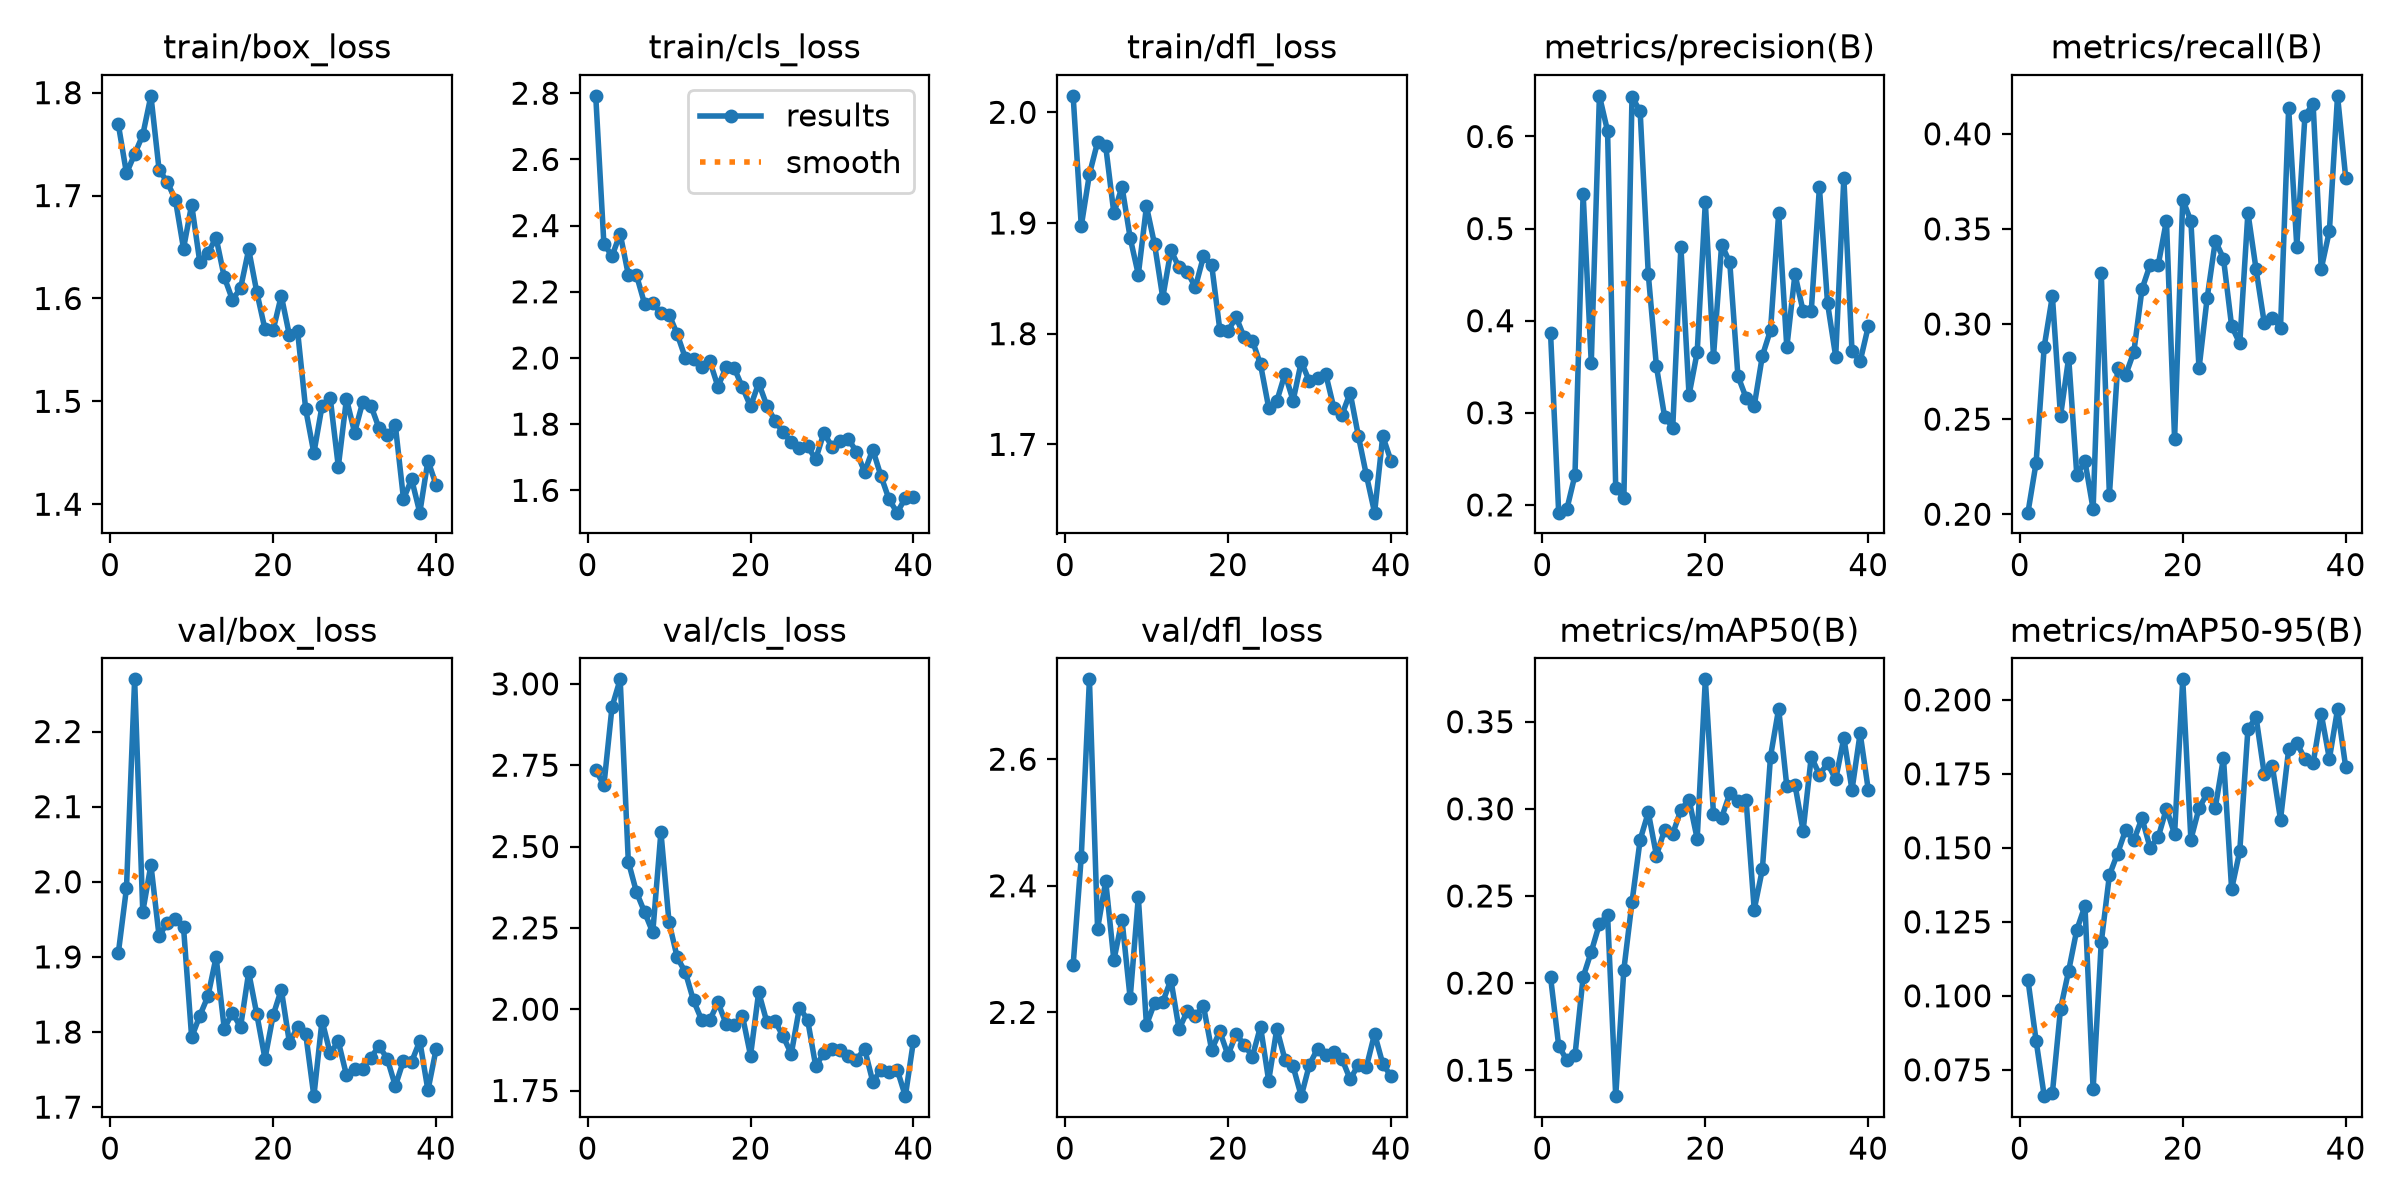

Data behind this chart, as committed beside it:
epoch, time, train/box_loss, train/cls_loss, train/dfl_loss, metrics/precision(B), metrics/recall(B), metrics/mAP50(B), metrics/mAP50-95(B), val/box_loss, val/cls_loss, val/dfl_loss, lr/pg0, lr/pg1, lr/pg2
1, 159.2, 1.769, 2.792, 2.015, 0.387, 0.2008, 0.2036, 0.1054, 1.905, 2.736, 2.275, 0.0004714, 0.0004714, 0.0004714
2, 310.5, 1.722, 2.345, 1.897, 0.1916, 0.2269, 0.1641, 0.08488, 1.991, 2.688, 2.446, 0.0009383, 0.0009383, 0.0009383
3, 462, 1.74, 2.308, 1.944, 0.1953, 0.2882, 0.1557, 0.0661, 2.269, 2.929, 2.726, 0.001396, 0.001396, 0.001396
4, 613.6, 1.759, 2.375, 1.973, 0.2324, 0.3147, 0.1586, 0.06714, 1.96, 3.014, 2.332, 0.001387, 0.001387, 0.001387
5, 765.3, 1.797, 2.251, 1.969, 0.538, 0.2516, 0.2034, 0.09561, 2.022, 2.454, 2.407, 0.001372, 0.001372, 0.001372
6, 916.1, 1.725, 2.251, 1.909, 0.3541, 0.2823, 0.218, 0.1085, 1.928, 2.36, 2.282, 0.001358, 0.001358, 0.001358
7, 1067, 1.713, 2.163, 1.933, 0.6441, 0.2206, 0.2339, 0.1223, 1.945, 2.298, 2.346, 0.001344, 0.001344, 0.001344
8, 1219, 1.696, 2.165, 1.887, 0.6059, 0.2279, 0.2392, 0.1303, 1.951, 2.236, 2.222, 0.00133, 0.00133, 0.00133
9, 1371, 1.649, 2.136, 1.853, 0.2184, 0.2027, 0.1351, 0.06841, 1.94, 2.544, 2.382, 0.001316, 0.001316, 0.001316
10, 1524, 1.691, 2.131, 1.915, 0.2073, 0.3266, 0.2078, 0.1181, 1.793, 2.267, 2.18, 0.001302, 0.001302, 0.001302
11, 1676, 1.635, 2.072, 1.881, 0.6433, 0.2101, 0.2465, 0.1408, 1.822, 2.159, 2.215, 0.001288, 0.001288, 0.001288
12, 1827, 1.644, 2, 1.833, 0.6272, 0.277, 0.2823, 0.1481, 1.848, 2.113, 2.216, 0.001273, 0.001273, 0.001273
13, 1978, 1.659, 1.996, 1.875, 0.4502, 0.2732, 0.298, 0.1561, 1.9, 2.027, 2.252, 0.001259, 0.001259, 0.001259
14, 2129, 1.621, 1.974, 1.86, 0.3503, 0.2853, 0.2732, 0.1526, 1.805, 1.967, 2.173, 0.001245, 0.001245, 0.001245
15, 2281, 1.599, 1.99, 1.856, 0.2958, 0.3183, 0.2879, 0.16, 1.826, 1.966, 2.202, 0.001231, 0.001231, 0.001231
16, 2431, 1.61, 1.913, 1.842, 0.2839, 0.3312, 0.2857, 0.15, 1.807, 2.021, 2.195, 0.001217, 0.001217, 0.001217
17, 2587, 1.648, 1.972, 1.87, 0.4801, 0.3313, 0.2994, 0.1537, 1.879, 1.955, 2.21, 0.001203, 0.001203, 0.001203
18, 2779, 1.606, 1.969, 1.862, 0.3193, 0.3544, 0.3053, 0.1633, 1.823, 1.95, 2.141, 0.001189, 0.001189, 0.001189
19, 2971, 1.57, 1.912, 1.804, 0.3658, 0.2396, 0.2828, 0.1546, 1.764, 1.98, 2.17, 0.001174, 0.001174, 0.001174
20, 3165, 1.569, 1.854, 1.802, 0.5288, 0.3654, 0.3743, 0.2069, 1.822, 1.857, 2.132, 0.00116, 0.00116, 0.00116
21, 3360, 1.603, 1.924, 1.815, 0.361, 0.3541, 0.297, 0.1528, 1.857, 2.052, 2.165, 0.001146, 0.001146, 0.001146
22, 3511, 1.564, 1.856, 1.797, 0.4827, 0.2767, 0.295, 0.1634, 1.786, 1.961, 2.149, 0.001132, 0.001132, 0.001132
23, 3698, 1.568, 1.81, 1.794, 0.4632, 0.3138, 0.3089, 0.1684, 1.807, 1.963, 2.13, 0.001118, 0.001118, 0.001118
24, 3892, 1.492, 1.775, 1.772, 0.34, 0.3438, 0.3046, 0.1636, 1.797, 1.916, 2.178, 0.001104, 0.001104, 0.001104
25, 4085, 1.45, 1.745, 1.733, 0.3163, 0.3344, 0.3051, 0.1804, 1.715, 1.862, 2.092, 0.001089, 0.001089, 0.001089
26, 4278, 1.495, 1.727, 1.739, 0.3075, 0.2989, 0.2422, 0.136, 1.815, 2.005, 2.174, 0.001075, 0.001075, 0.001075
27, 4472, 1.504, 1.733, 1.764, 0.3618, 0.2898, 0.2653, 0.1489, 1.772, 1.968, 2.125, 0.001061, 0.001061, 0.001061
28, 4666, 1.437, 1.694, 1.74, 0.3897, 0.3585, 0.33, 0.19, 1.787, 1.825, 2.115, 0.001047, 0.001047, 0.001047
29, 4862, 1.502, 1.774, 1.775, 0.5164, 0.3288, 0.3574, 0.1941, 1.743, 1.865, 2.068, 0.001033, 0.001033, 0.001033
30, 5055, 1.47, 1.732, 1.757, 0.3711, 0.3007, 0.3129, 0.175, 1.751, 1.878, 2.117, 0.001019, 0.001019, 0.001019
31, 5249, 1.499, 1.75, 1.76, 0.4505, 0.3033, 0.3139, 0.1776, 1.75, 1.876, 2.142, 0.001005, 0.001005, 0.001005
32, 5443, 1.496, 1.755, 1.764, 0.4104, 0.2981, 0.2874, 0.1595, 1.766, 1.855, 2.132, 0.0009904, 0.0009904, 0.0009904
33, 5637, 1.474, 1.717, 1.733, 0.4102, 0.4135, 0.3299, 0.1832, 1.781, 1.845, 2.137, 0.0009763, 0.0009763, 0.0009763
34, 5831, 1.467, 1.656, 1.727, 0.5446, 0.3407, 0.3196, 0.1855, 1.765, 1.878, 2.126, 0.0009621, 0.0009621, 0.0009621
35, 6023, 1.477, 1.723, 1.747, 0.4189, 0.4095, 0.326, 0.18, 1.728, 1.777, 2.094, 0.000948, 0.000948, 0.000948
36, 6216, 1.405, 1.644, 1.708, 0.361, 0.4158, 0.3169, 0.1786, 1.762, 1.813, 2.117, 0.0009339, 0.0009339, 0.0009339
37, 6409, 1.424, 1.573, 1.672, 0.5551, 0.329, 0.3408, 0.1952, 1.76, 1.808, 2.114, 0.0009197, 0.0009197, 0.0009197
38, 6603, 1.392, 1.533, 1.638, 0.367, 0.3489, 0.3108, 0.1801, 1.788, 1.814, 2.166, 0.0009056, 0.0009056, 0.0009056
39, 6798, 1.442, 1.577, 1.707, 0.3559, 0.42, 0.3433, 0.1968, 1.722, 1.733, 2.119, 0.0008914, 0.0008914, 0.0008914
40, 6991, 1.419, 1.579, 1.685, 0.3938, 0.377, 0.3109, 0.1773, 1.777, 1.903, 2.099, 0.0008773, 0.0008773, 0.0008773
